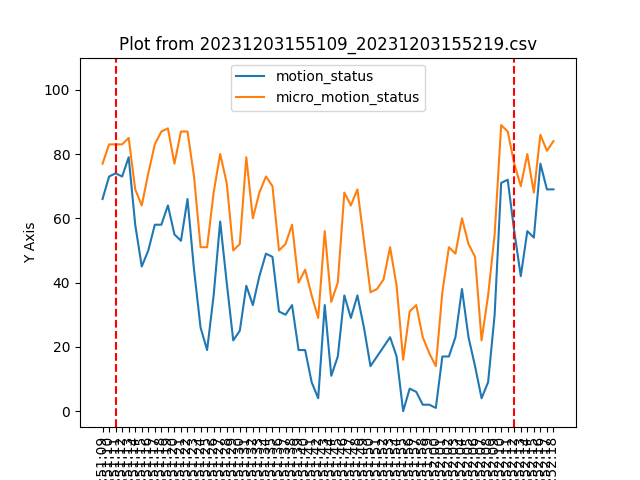

The data file committed next to this chart (first rows):
2023-12-03 07:51:09, 1, 66, 88, 77, 1
2023-12-03 07:51:10, 1, 73, 88, 83, 1
2023-12-03 07:51:11, 1, 74, 88, 83, 0
2023-12-03 07:51:12, 1, 73, 88, 83, 0
2023-12-03 07:51:13, 1, 79, 88, 85, 0
2023-12-03 07:51:14, 1, 58, 88, 69, 0
2023-12-03 07:51:15, 1, 45, 88, 64, 0
2023-12-03 07:51:16, 1, 50, 88, 74, 0
2023-12-03 07:51:17, 1, 58, 88, 83, 0
2023-12-03 07:51:18, 1, 58, 88, 87, 0
2023-12-03 07:51:19, 1, 64, 88, 88, 0
2023-12-03 07:51:20, 1, 55, 88, 77, 0
2023-12-03 07:51:21, 1, 53, 88, 87, 0
2023-12-03 07:51:22, 1, 66, 88, 87, 0
2023-12-03 07:51:23, 1, 44, 88, 73, 0
2023-12-03 07:51:24, 1, 26, 88, 51, 0
2023-12-03 07:51:25, 1, 19, 88, 51, 0
2023-12-03 07:51:26, 1, 36, 88, 68, 0
2023-12-03 07:51:27, 1, 59, 88, 80, 0
2023-12-03 07:51:28, 1, 40, 88, 71, 0
2023-12-03 07:51:29, 1, 22, 88, 50, 0
2023-12-03 07:51:30, 1, 25, 88, 52, 0
2023-12-03 07:51:31, 1, 39, 88, 79, 0
2023-12-03 07:51:32, 1, 33, 88, 60, 0
2023-12-03 07:51:33, 1, 42, 88, 68, 0
2023-12-03 07:51:34, 1, 49, 88, 73, 0
2023-12-03 07:51:35, 1, 48, 88, 70, 0
2023-12-03 07:51:36, 1, 31, 88, 50, 0
2023-12-03 07:51:37, 1, 30, 88, 52, 0
2023-12-03 07:51:38, 1, 33, 88, 58, 0
2023-12-03 07:51:39, 1, 19, 88, 40, 0
2023-12-03 07:51:40, 1, 19, 88, 44, 0
2023-12-03 07:51:41, 1, 9, 88, 36, 0
2023-12-03 07:51:42, 1, 4, 88, 29, 0
2023-12-03 07:51:43, 1, 33, 88, 56, 0
2023-12-03 07:51:44, 1, 11, 88, 34, 0
2023-12-03 07:51:45, 1, 17, 88, 40, 0
2023-12-03 07:51:46, 1, 36, 88, 68, 0
2023-12-03 07:51:47, 1, 29, 88, 64, 0
2023-12-03 07:51:48, 1, 36, 88, 69, 0
2023-12-03 07:51:49, 1, 26, 88, 53, 0
2023-12-03 07:51:50, 1, 14, 88, 37, 0
2023-12-03 07:51:51, 1, 17, 88, 38, 0
2023-12-03 07:51:52, 1, 20, 88, 41, 0
2023-12-03 07:51:53, 1, 23, 88, 51, 0
2023-12-03 07:51:54, 1, 17, 88, 39, 0
2023-12-03 07:51:55, 1, 0, 88, 16, 0
2023-12-03 07:51:56, 1, 7, 88, 31, 0
2023-12-03 07:51:57, 1, 6, 88, 33, 0
2023-12-03 07:51:58, 1, 2, 88, 23, 0
2023-12-03 07:51:59, 1, 2, 88, 18, 0
2023-12-03 07:52:00, 1, 1, 88, 14, 0
2023-12-03 07:52:01, 1, 17, 88, 37, 0
2023-12-03 07:52:02, 1, 17, 88, 51, 0
2023-12-03 07:52:03, 1, 23, 88, 49, 0
2023-12-03 07:52:04, 1, 38, 88, 60, 0
2023-12-03 07:52:05, 1, 23, 88, 52, 0
2023-12-03 07:52:06, 1, 14, 88, 48, 0
2023-12-03 07:52:07, 1, 4, 88, 22, 0
2023-12-03 07:52:08, 1, 9, 88, 36, 0
2023-12-03 07:52:09, 1, 30, 88, 55, 0
... 9 more rows
